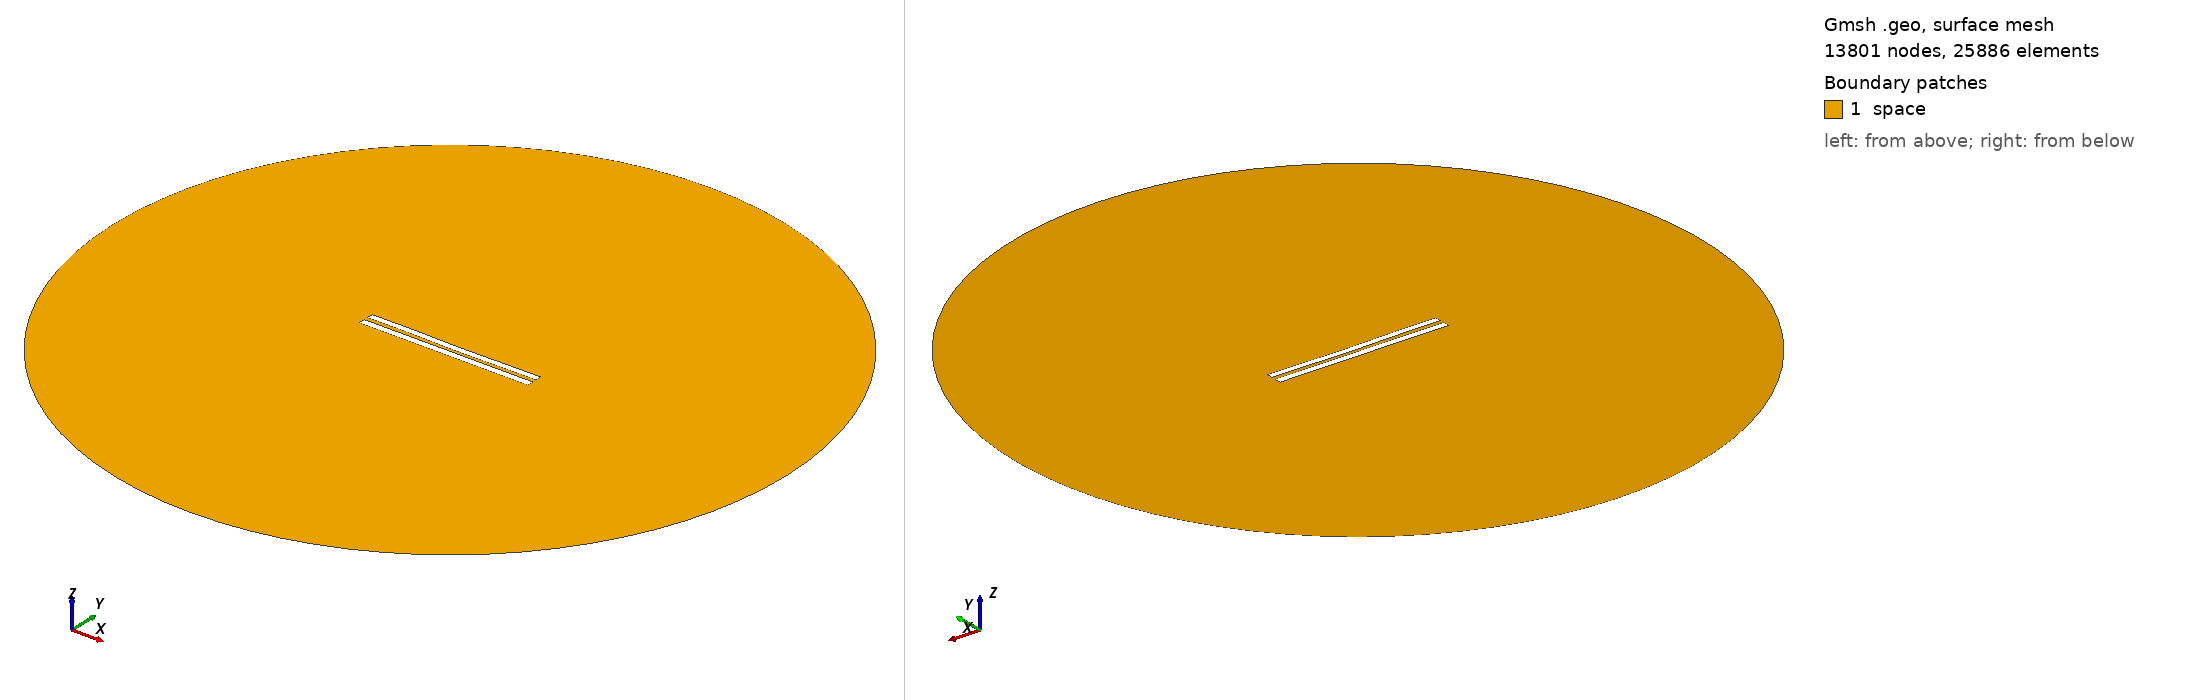

Gmsh geometry script, surface-meshed: 13801 nodes, 25886 surface elements. Boundary patches (legend numbers): 1 space. Left view from above one corner, right view from below the opposite corner. Legend entries are the model's physical surfaces. The drawing asked Gmsh for element sizes between 1% and 20% of the model's largest extent; the script's own settings can give other sizes.

=== 5644.geo (drawn) ===
//---------------------------------------
// Geometry kernel
//---------------------------------------

SetFactory("OpenCASCADE");



//---------------------------------------
// Parameters of the geometry
//---------------------------------------

// Overetch of the upper plate
overetch = 0.125;

// Distance between the plates
distance = 2.5;

// Discretization over the x axis (for the deformation)
nx = 50; 

// Length of the plate
L = 100 - overetch; 

// Number of modes
n = 4; 

// 1st mode coefficient
coeff(1) = -0.15;
beta(1) = 0.596864 * 3.1415926535 / L;

// 2nd mode coefficient
coeff(2) = -0.15;
beta(2) = 1.49418 * 3.1415926535 / L;

// 3rd mode coefficient
coeff(3) = 0.07499999999999998;
beta(3) = 2.50025 * 3.1415926535 / L;

// 4th mode coefficient
coeff(4) = 0.07499999999999998;
beta(4) = 3.49999 * 3.1415926535 / L;



//---------------------------------------
// Upper plate (deformed rectangle)
//---------------------------------------

// Coordiantes of the upper plate
xmin = -50;
xmax = 50 - overetch;

// Height of the upper plate
yheight = 4 - 2 * overetch;

// Indexes of the points
UpperID[] = {};
LowerID[] = {};
LeftID[] = {};
RightID[] = {};

// Point index
p = 1;

// Horizontal edges
For i In {1:nx}
    x = xmin + (i-1)*(xmax - xmin)/(nx-1);

    y_bottom = distance / 2 + overetch;
    For j In {1:n}
        C = (Cosh(beta(j)*L) + Cos(beta(j)*L)) / (Sinh(beta(j)*L) + Sin(beta(j)*L));
        y_bottom  = y_bottom + coeff(j) * (Cosh(beta(j)*(x+50)) - Cos(beta(j)*(x+50)) - C * (Sinh(beta(j)*(x+50)) - Sin(beta(j)*(x+50))));
    EndFor

    y_top = y_bottom + yheight;

    Point(p) = {x, y_top, 0, 1.0};
    UpperID[i] = p;
    p = p + 1;

    Point(p) = {x, y_bottom, 0, 1.0};
    LowerID[i] = p;
    p = p + 1;
EndFor

// Create point lists
UpperPts[] = {}; LowerPts[] = {};
For i In {1:nx}
  UpperPts[] += {UpperID[i]};
  LowerPts[] += {LowerID[i]};
EndFor

// Build splines
Spline(1) = {UpperPts[]};
Spline(2) = {LowerPts[]};
Line(3) = {LowerPts[nx-1], UpperPts[nx-1]};
Line(4) = {LowerPts[0], UpperPts[0]};

// Build the plane surface
Curve Loop(1) = {2, 3, -1, -4};
Plane Surface(1) = {1};



//---------------------------------------
// Lower plate (rectangle)
//---------------------------------------

// Vertices
Point(1001) = {-50, -1, 0, 1.0};
Point(1002) = { 50, -1, 0, 1.0};
Point(1003) = { 50,  -5, 0, 1.0};
Point(1004) = {-50,  -5, 0, 1.0};

// Edges
Line(5) = {1001, 1002};
Line(6) = {1002, 1003};
Line(7) = {1003, 1004};
Line(8) = {1004, 1001};

// Plane surface
Line Loop(2) = {5, 6, 7, 8};
Plane Surface(2) = {2}; 



//---------------------------------------
// Outer (fictious) boundary
//---------------------------------------

// Points
Point(1005) = {0, 0, 0};       // Center
Point(1006) = {200, 0, 0};     // Start point
Point(1007) = {0, 200, 0};     // 90 degrees
Point(1008) = {-200, 0, 0};    // 180 degrees
Point(1009) = {0, -200, 0};    // 270 degrees

// Circle arcs (each needs start, center, end)
Circle(9) = {1006, 1005, 1007};
Circle(10) = {1007, 1005, 1008};
Circle(11) = {1008, 1005, 1009};
Circle(12) = {1009, 1005, 1006};

// Plane surface for the entire domain
Curve Loop(3) = {9, 10, 11, 12};
Surface(3) = {3};

// Subtract the plates from the whole domain to obtain the actual domain where we want to solve the equations
BooleanDifference{ Surface{3}; Delete; }{ Surface{1}; Surface{2}; Delete; }




//---------------------------------------
// Transfinite Lines/Curves
//---------------------------------------

// Set the number of points on the boundaries
r = 7;

// Plates
Transfinite Curve {1, 2} = 50*r Using Progression 1;
Transfinite Curve {3, 4} = 2*r Using Progression 1;
Transfinite Line {5, 7} = 50*r Using Progression 1;
Transfinite Line {6, 8} = 2*r Using Progression 1;

// Outer boundary
Transfinite Line {9, 10, 11, 12} = 20 Using Progression 1;



//---------------------------------------
// Physical groups
//---------------------------------------                

// Physical curves (boundaries)
Physical Line("force_segment", 10) = {2};
Physical Line("upper_plate", 11) = {1, 3, 4};
Physical Line("lower_plate", 12) = {5, 6, 7, 8};
Physical Line("boundary", 20) = {9, 10, 11, 12};

// Physical Surfaces
Physical Surface("space", 30) = {3};



//---------------------------------------
// 6. Generate the Mesh
//---------------------------------------

// 2D mesh generation
Mesh 2;
